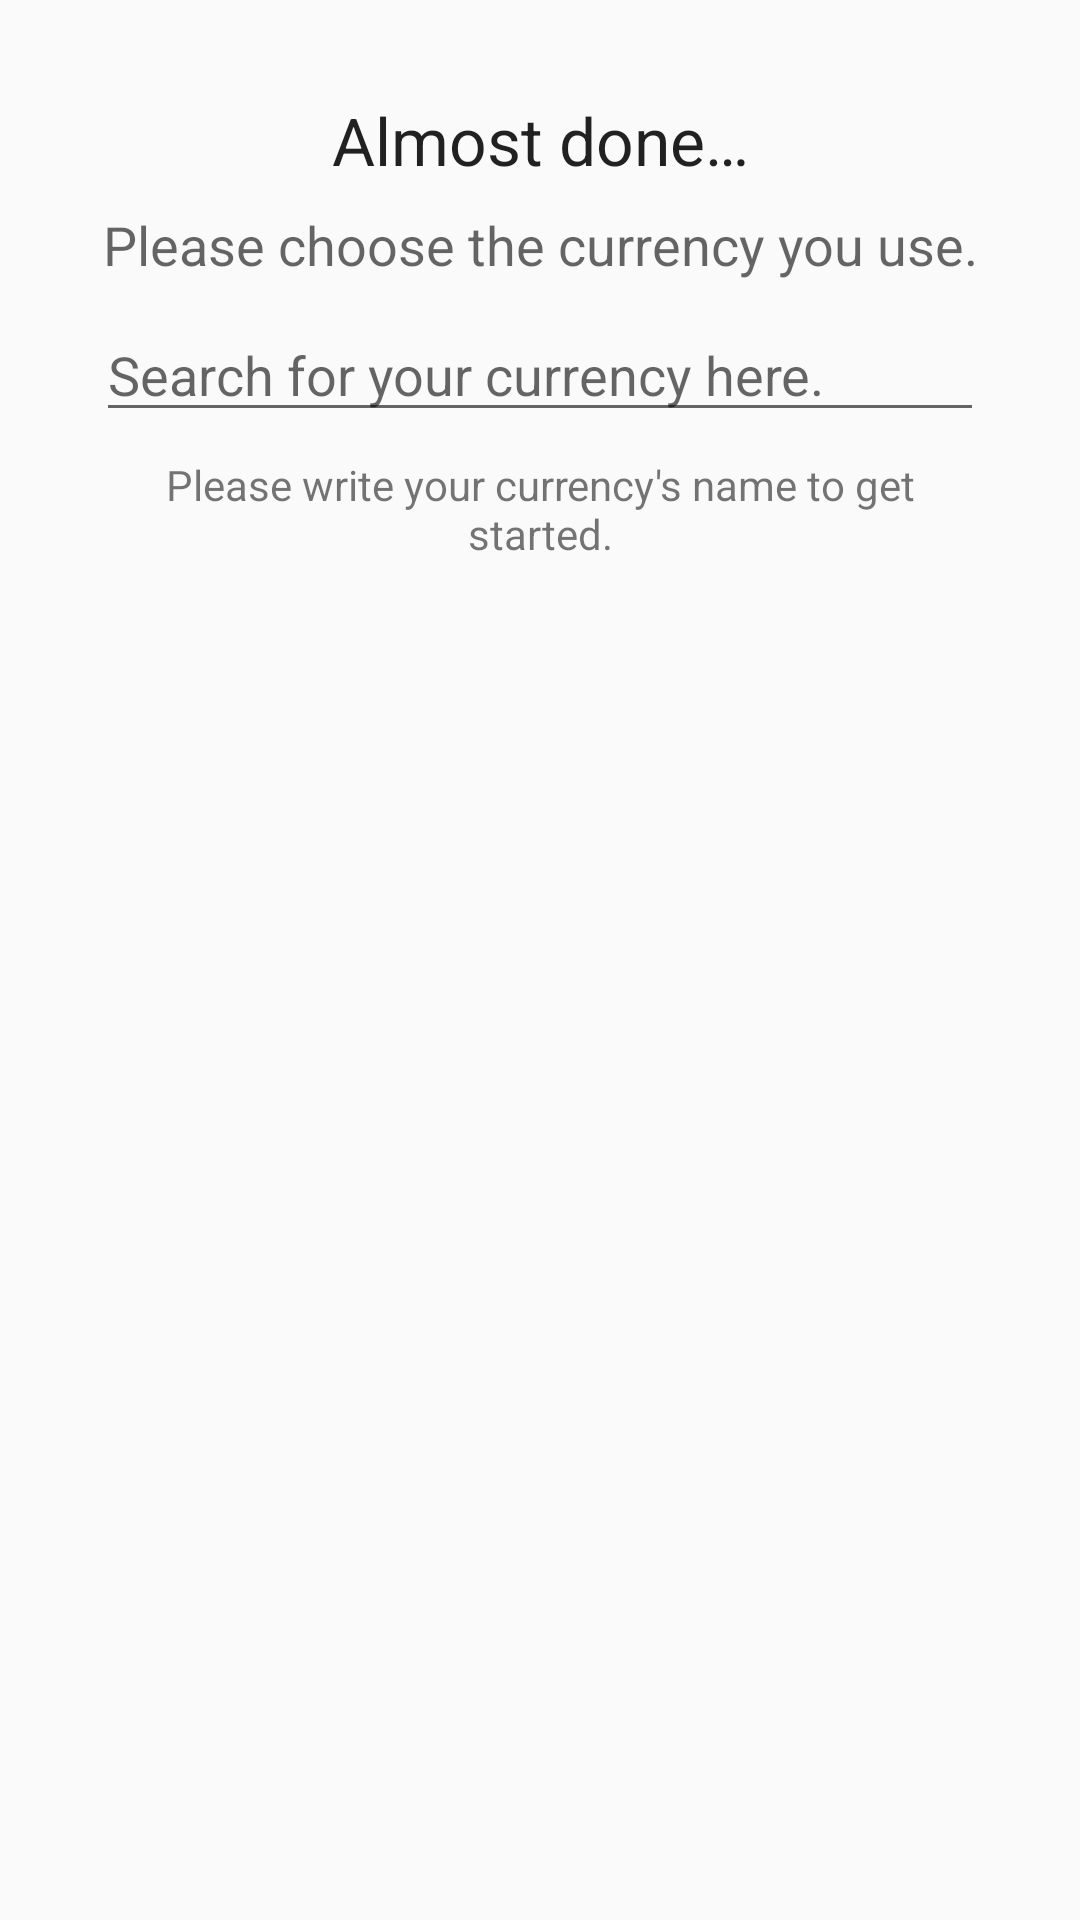

Android layout source for this screen:
<!-- AndroidManifest.xml: activity theme AppTheme -->
<!-- res/layout/activity_choose_country.xml -->
<?xml version="1.0" encoding="utf-8"?>
<android.support.design.widget.CoordinatorLayout xmlns:android="http://schemas.android.com/apk/res/android"
    xmlns:app="http://schemas.android.com/apk/res-auto"
    xmlns:tools="http://schemas.android.com/tools"
    android:layout_width="match_parent"
    android:layout_height="match_parent"
    tools:context="com.ab.piggybank.activity.ChooseCountryActivity">

    <include layout="@layout/content_choose_country" />

</android.support.design.widget.CoordinatorLayout>
<!-- res/layout/content_choose_country.xml (included above) -->
<?xml version="1.0" encoding="utf-8"?>
<RelativeLayout xmlns:android="http://schemas.android.com/apk/res/android"
    xmlns:app="http://schemas.android.com/apk/res-auto"
    xmlns:tools="http://schemas.android.com/tools"
    android:layout_width="match_parent"
    android:layout_height="match_parent"
    android:paddingBottom="16dp"
    android:paddingLeft="32dp"
    android:paddingRight="32dp"
    android:paddingTop="16dp"
    app:layout_behavior="@string/appbar_scrolling_view_behavior"
    tools:context="com.ab.piggybank.activity.ChooseCountryActivity"
    tools:showIn="@layout/activity_choose_country">

    <TextView
        android:id="@+id/textView5"
        android:layout_width="match_parent"
        android:layout_height="wrap_content"
        android:layout_alignParentTop="true"
        android:layout_centerHorizontal="true"
        android:layout_marginTop="8dp"
        android:gravity="center"
        android:paddingBottom="8dp"
        android:paddingTop="8dp"
        android:text="@string/almost_done"
        android:textAppearance="@style/TextAppearance.AppCompat.Large" />

    <TextView
        android:id="@+id/textView6"
        android:layout_width="match_parent"
        android:layout_height="wrap_content"
        android:layout_below="@+id/textView5"
        android:layout_centerHorizontal="true"
        android:gravity="center"
        android:text="@string/please_choose_the_country_or_region_with_the_currency_you_use"
        android:textAppearance="@style/TextAppearance.AppCompat.Medium" />

    <EditText
        android:id="@+id/enterNameOrABV"
        android:layout_width="match_parent"
        android:layout_height="wrap_content"
        android:layout_alignParentStart="true"
        android:layout_below="@+id/textView6"
        android:layout_marginTop="9dp"
        android:drawableStart="@drawable/ic_action_search"
        android:ems="10"
        android:hint="@string/search_for_your_currency_here"
        android:inputType="textPersonName" />

    <TextView
        android:id="@+id/messageText"
        android:layout_width="match_parent"
        android:layout_height="wrap_content"
        android:layout_alignParentStart="true"
        android:layout_below="@+id/enterNameOrABV"
        android:gravity="center"
        android:paddingBottom="8dp"
        android:paddingTop="8dp"
        android:text="Please write your currency's name to get started." />

    <ListView
        android:id="@+id/countryList"
        android:layout_width="match_parent"
        android:layout_height="match_parent"
        android:layout_alignParentStart="true"
        android:layout_below="@+id/messageText"
        android:divider="@color/transparent"
        android:dividerHeight="5dp" />

</RelativeLayout>
<!-- resources referenced by this layout -->
<resources>
  <string name="almost_done">Almost done…</string>
  <string name="please_choose_the_country_or_region_with_the_currency_you_use">Please choose the currency you use.</string>
  <string name="search_for_your_currency_here">Search for your currency here.</string>
  <style name="AppTheme" parent="Theme.AppCompat.Light.NoActionBar">
          <item name="colorPrimary">@color/colorPrimary</item>
          <item name="colorPrimaryDark">@color/colorPrimaryDark</item>
          <item name="colorAccent">@color/colorAccent</item>
      </style>
  <color name="colorPrimary">#FFFFFF</color>
  <color name="colorPrimaryDark">#BDBDBD</color>
  <color name="colorAccent">#2979FF</color>
</resources>
